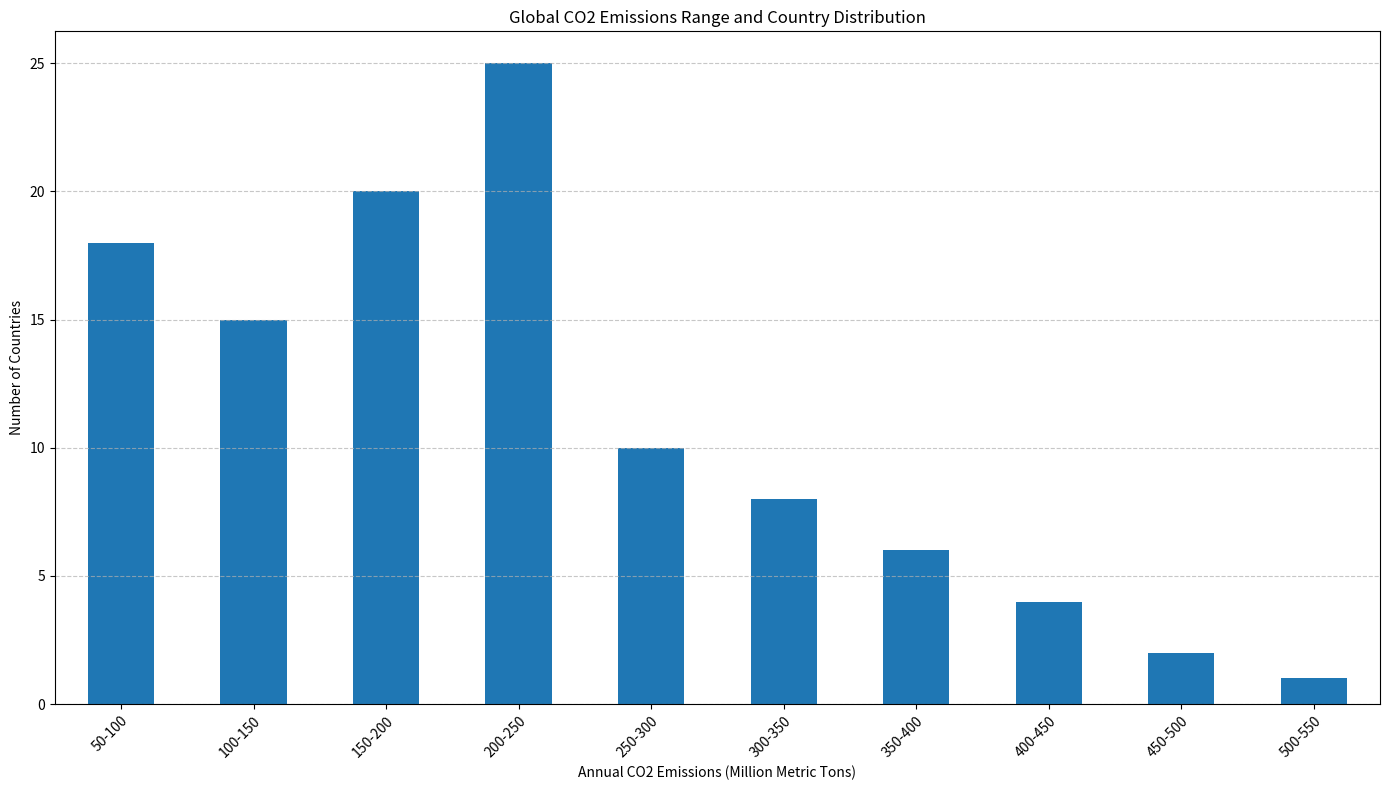

This chart was generated by the following Python code: (Note: this script raises an exception after producing the figure.)
import pandas as pd
import matplotlib.pyplot as plt

# Given data
data_content = [
    ["50-100", 18],
    ["100-150", 15],
    ["150-200", 20],
    ["200-250", 25],
    ["250-300", 10],
    ["300-350", 8],
    ["350-400", 6],
    ["400-450", 4],
    ["450-500", 2],
    ["500-550", 1],
]

# Transforming the data into three variables.
data_labels = ['Annual CO2 Emissions (Million Metric Tons)', 'Number of Countries']
line_labels = [entry[0] for entry in data_content]  # CO2 Emissions Range
data = [entry[1] for entry in data_content]         # Number of Countries

# Create a DataFrame for plotting.
df = pd.DataFrame(data_content, columns=data_labels)

# Create the figure and add a subplot.
fig = plt.figure(figsize=(14, 8))  # figsize set to be larger to prevent content from being cluttered
ax = fig.add_subplot()

# Plotting the data using pandas.
df.plot(kind='bar', x='Annual CO2 Emissions (Million Metric Tons)', y='Number of Countries', ax=ax, legend=False)

# Enhance chart visualization
ax.set_title('Global CO2 Emissions Range and Country Distribution')
ax.set_ylabel('Number of Countries')
ax.set_xlabel('Annual CO2 Emissions (Million Metric Tons)')
ax.grid(axis='y', linestyle='--', alpha=0.7)
ax.tick_params(axis='x', rotation=45)  # Rotate x labels to prevent overlap
ax.set_xticklabels(line_labels, rotation=45, ha='right', fontsize=10, wrap=True)  # Adjust x-axis labels

# Automatically resize the layout and save the figure
plt.tight_layout()
plt.savefig('/cpfs01/user/liuqi/workspace/plotchart/demo/histogram/png/606.png')

# Clear the current image state
plt.clf()
